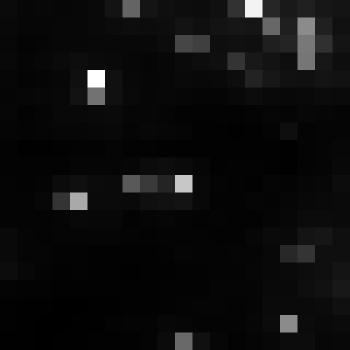

The table this chart was drawn from, first rows:
, xmin, ymin, lat, lon, area, perimeter, max_nanowatts, min_nanowatts, moonlight_illumination, clear_sky_confidence, mean_nanowatts
0, 790, 3067, -4.355, -4.355, 1.0, 0.0, 71.52, 1.066, 11.82, 0.0, 5.878
